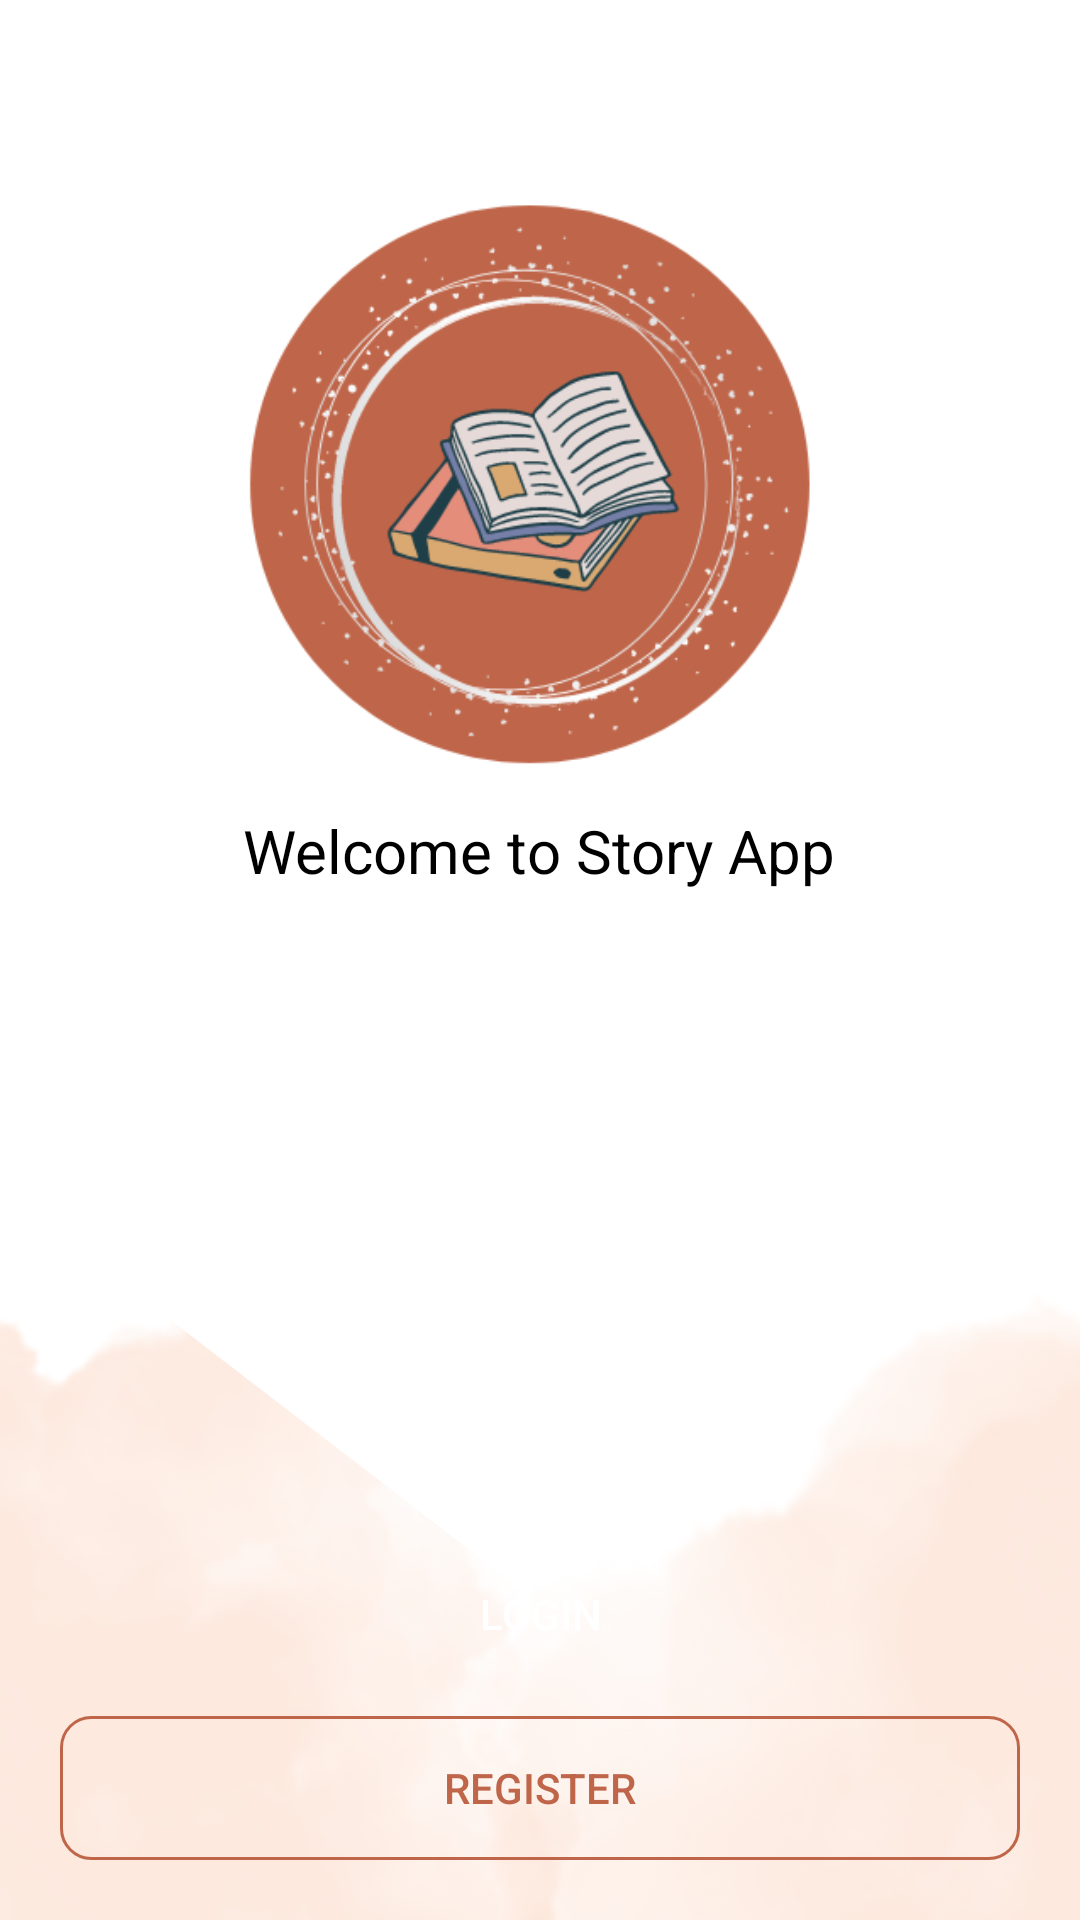

Android layout source for this screen:
<!-- AndroidManifest.xml: application theme Theme.MaterialComponents.Light.NoActionBar -->
<!-- res/layout/activity_main.xml -->
<?xml version="1.0" encoding="utf-8"?>
<RelativeLayout xmlns:android="http://schemas.android.com/apk/res/android"
    xmlns:app="http://schemas.android.com/apk/res-auto"
    xmlns:tools="http://schemas.android.com/tools"
    android:layout_width="match_parent"
    android:layout_height="match_parent"
    android:background="@drawable/back01"
    android:padding="20dp"
    tools:context=".MainActivity">

    <ImageView
        android:id="@+id/iconIv"
        android:src="@drawable/logo"
        android:layout_width="200dp"
        android:layout_height="200dp"
        android:layout_centerHorizontal="true"
        android:layout_marginTop="40dp"/>

    <TextView
        android:layout_width="wrap_content"
        android:layout_height="wrap_content"
        android:layout_below="@id/iconIv"
        android:layout_centerHorizontal="true"
        android:layout_marginTop="10dp"
        android:text="Welcome to Story App"
        android:textColor="@color/black"
        android:textSize="20sp"/>

    <androidx.appcompat.widget.AppCompatButton
        android:id="@+id/loginBtn"
        android:layout_width="match_parent"
        android:layout_height="wrap_content"
        android:layout_above="@id/skipBtn"
        android:layout_marginBottom="10dp"
        android:background="@drawable/shape_btn1"
        android:text="Login"
        android:textColor="@color/white" />

    <androidx.appcompat.widget.AppCompatButton
        android:id="@+id/skipBtn"
        android:layout_width="match_parent"
        android:layout_height="wrap_content"
        android:layout_alignParentBottom="true"
        android:background="@drawable/shape_btn2"
        android:text="Register"
        android:textColor="@color/main" />

</RelativeLayout>
<!-- resources referenced by this layout -->
<resources>
  <color name="black">#FF000000</color>
  <color name="main">#BF664A</color>
  <color name="white">#FFFFFFFF</color>
  <!-- drawable back01: png bitmap (drawable, 172900 bytes) -->
  <!-- drawable logo: png bitmap (drawable, 39624 bytes) -->
  <!-- drawable shape_btn2 (drawable) -->
  <?xml version="1.0" encoding="utf-8"?>
  <shape xmlns:android="http://schemas.android.com/apk/res/android"
      android:shape="rectangle">
      <solid android:color="@android:color/transparent"/>
      <corners android:radius="10dp"/>
      <stroke
          android:color="@color/main"
          android:width="1dp"/>
  </shape>
</resources>
